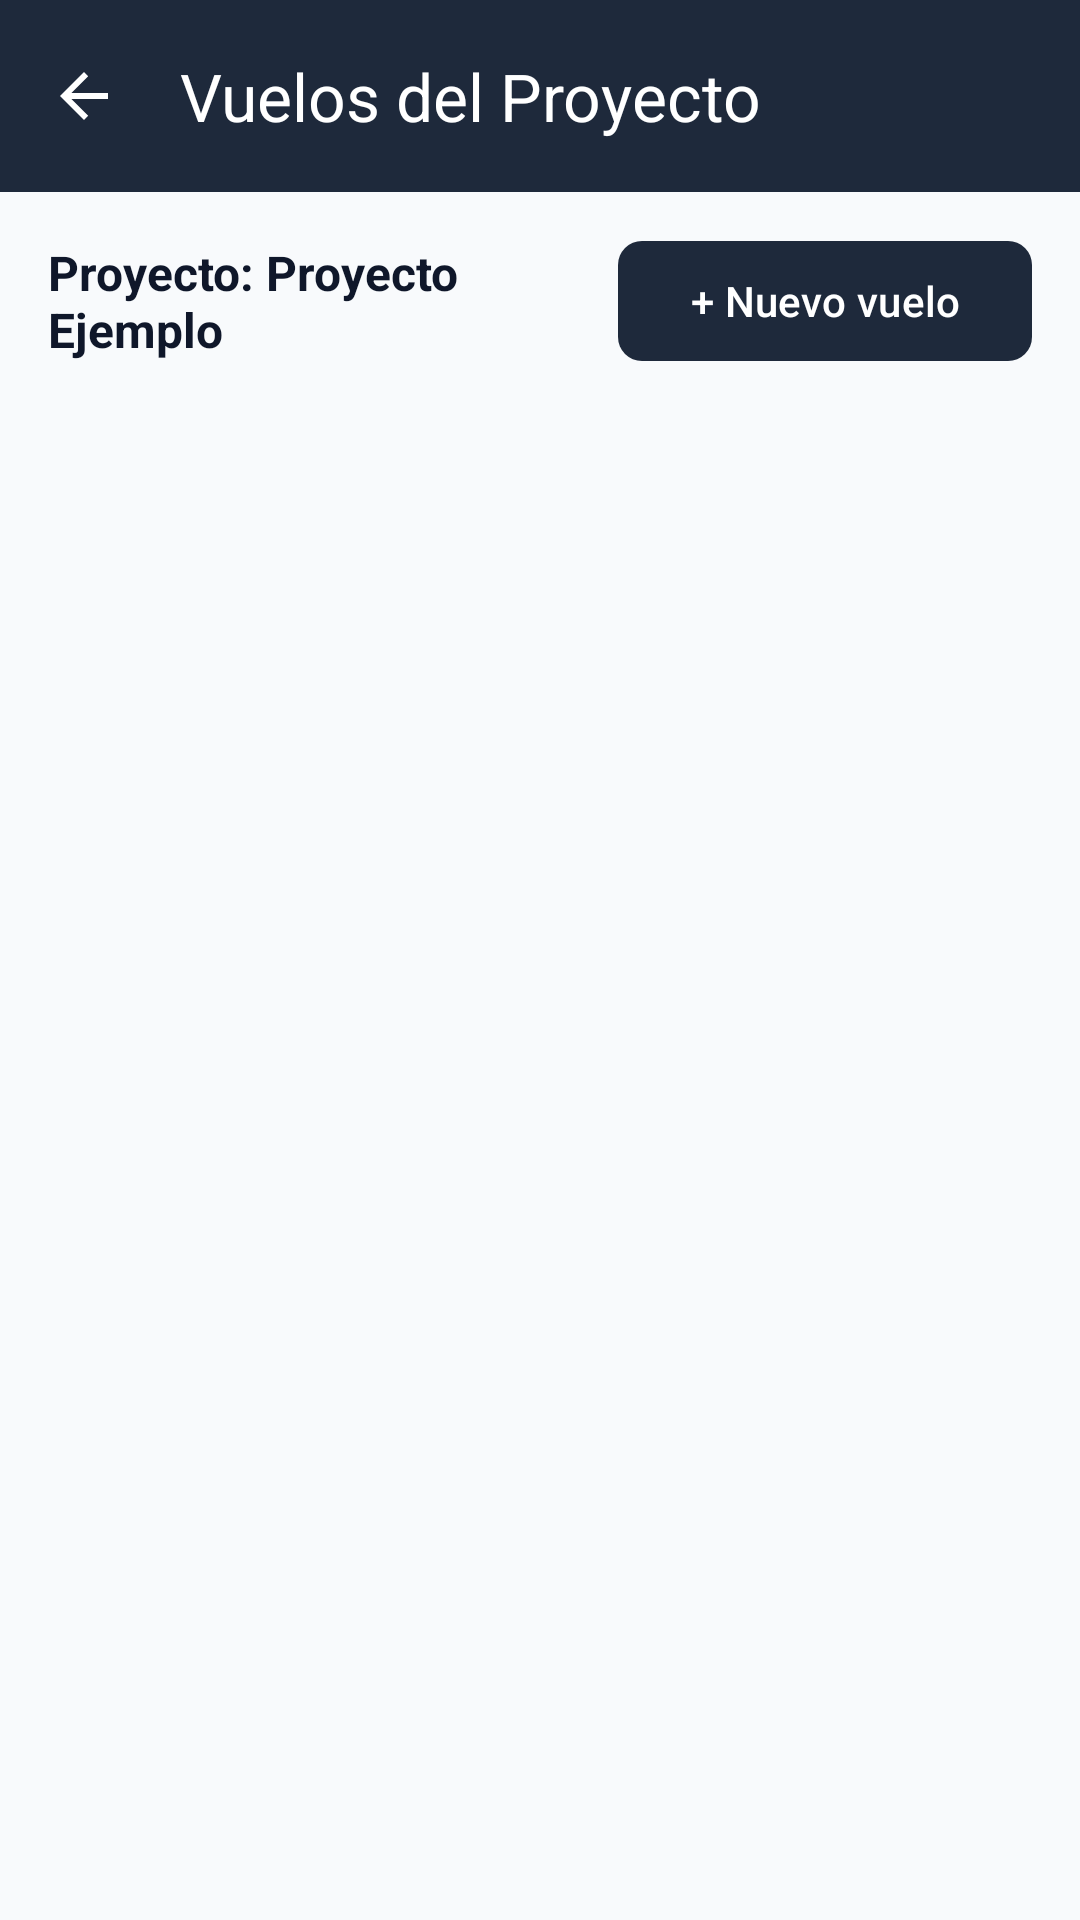

Reconstruct the res/layout file that produces this screen, plus the resources it refers to.
<!-- AndroidManifest.xml: application theme Theme.Geodrone -->
<!-- res/layout/activity_flights.xml -->
<?xml version="1.0" encoding="utf-8"?>
<androidx.constraintlayout.widget.ConstraintLayout xmlns:android="http://schemas.android.com/apk/res/android"
    xmlns:app="http://schemas.android.com/apk/res-auto"
    android:layout_width="match_parent"
    android:layout_height="match_parent"
    android:background="@color/background_light">

    <com.google.android.material.appbar.MaterialToolbar
        android:id="@+id/toolbarFlights"
        android:layout_width="match_parent"
        android:layout_height="wrap_content"
        android:background="@color/primary"
        app:navigationIcon="?attr/homeAsUpIndicator"
        app:navigationIconTint="@color/white"
        app:title="@string/flights_title"
        app:titleTextColor="@color/white"
        app:layout_constraintEnd_toEndOf="parent"
        app:layout_constraintStart_toStartOf="parent"
        app:layout_constraintTop_toTopOf="parent" />

    <TextView
        android:id="@+id/textProjectName"
        android:layout_width="0dp"
        android:layout_height="wrap_content"
        android:layout_marginHorizontal="16dp"
        android:layout_marginTop="16dp"
        android:text="Proyecto: Proyecto Ejemplo"
        android:textColor="@color/primary_dark"
        android:textSize="16sp"
        android:textStyle="bold"
        app:layout_constraintEnd_toStartOf="@id/buttonNewFlight"
        app:layout_constraintStart_toStartOf="parent"
        app:layout_constraintTop_toBottomOf="@id/toolbarFlights" />

    <com.google.android.material.button.MaterialButton
        android:id="@+id/buttonNewFlight"
        android:layout_width="wrap_content"
        android:layout_height="wrap_content"
        android:layout_marginEnd="16dp"
        android:text="@string/new_flight_button"
        app:cornerRadius="8dp"
        app:layout_constraintBottom_toBottomOf="@id/textProjectName"
        app:layout_constraintEnd_toEndOf="parent"
        app:layout_constraintTop_toTopOf="@id/textProjectName" />

    <androidx.recyclerview.widget.RecyclerView
        android:id="@+id/recyclerFlights"
        android:layout_width="match_parent"
        android:layout_height="0dp"
        android:layout_marginTop="16dp"
        android:padding="16dp"
        android:clipToPadding="false"
        app:layout_constraintBottom_toBottomOf="parent"
        app:layout_constraintEnd_toEndOf="parent"
        app:layout_constraintStart_toStartOf="parent"
        app:layout_constraintTop_toBottomOf="@id/buttonNewFlight" />

    <LinearLayout
        android:id="@+id/layoutEmptyFlights"
        android:layout_width="wrap_content"
        android:layout_height="wrap_content"
        android:gravity="center"
        android:orientation="vertical"
        android:visibility="gone"
        app:layout_constraintBottom_toBottomOf="parent"
        app:layout_constraintEnd_toEndOf="parent"
        app:layout_constraintStart_toStartOf="parent"
        app:layout_constraintTop_toBottomOf="@id/buttonNewFlight">

        <ImageView
            android:layout_width="64dp"
            android:layout_height="64dp"
            android:contentDescription="@string/empty_flights"
            android:src="@android:drawable/ic_menu_compass"
            app:tint="@color/text_secondary" />

        <TextView
            android:id="@+id/textEmptyFlights"
            android:layout_width="wrap_content"
            android:layout_height="wrap_content"
            android:layout_marginTop="12dp"
            android:gravity="center"
            android:text="@string/empty_flights"
            android:textColor="@color/text_secondary"
            android:textSize="14sp" />
    </LinearLayout>

</androidx.constraintlayout.widget.ConstraintLayout>
<!-- resources referenced by this layout -->
<resources>
  <color name="background_light">#F8FAFC</color>
  <color name="primary">#1E293B</color>
  <color name="primary_dark">#0F172A</color>
  <color name="text_secondary">#64748B</color>
  <color name="white">#FFFFFFFF</color>
  <string name="empty_flights">No hay vuelos registrados para este proyecto.\n¡Agrega un vuelo!</string>
  <string name="flights_title">Vuelos del Proyecto</string>
  <string name="new_flight_button">+ Nuevo vuelo</string>
  <style name="Theme.Geodrone" parent="Theme.Material3.DayNight.NoActionBar">
          <item name="colorPrimary">@color/primary</item>
          <item name="colorPrimaryVariant">@color/primary_dark</item>
          <item name="colorSecondary">@color/color_accent</item>
          <item name="android:statusBarColor">@color/primary_dark</item>
          <item name="android:windowBackground">@color/background_light</item>
      </style>
  <color name="color_accent">#0284C7</color>
</resources>
